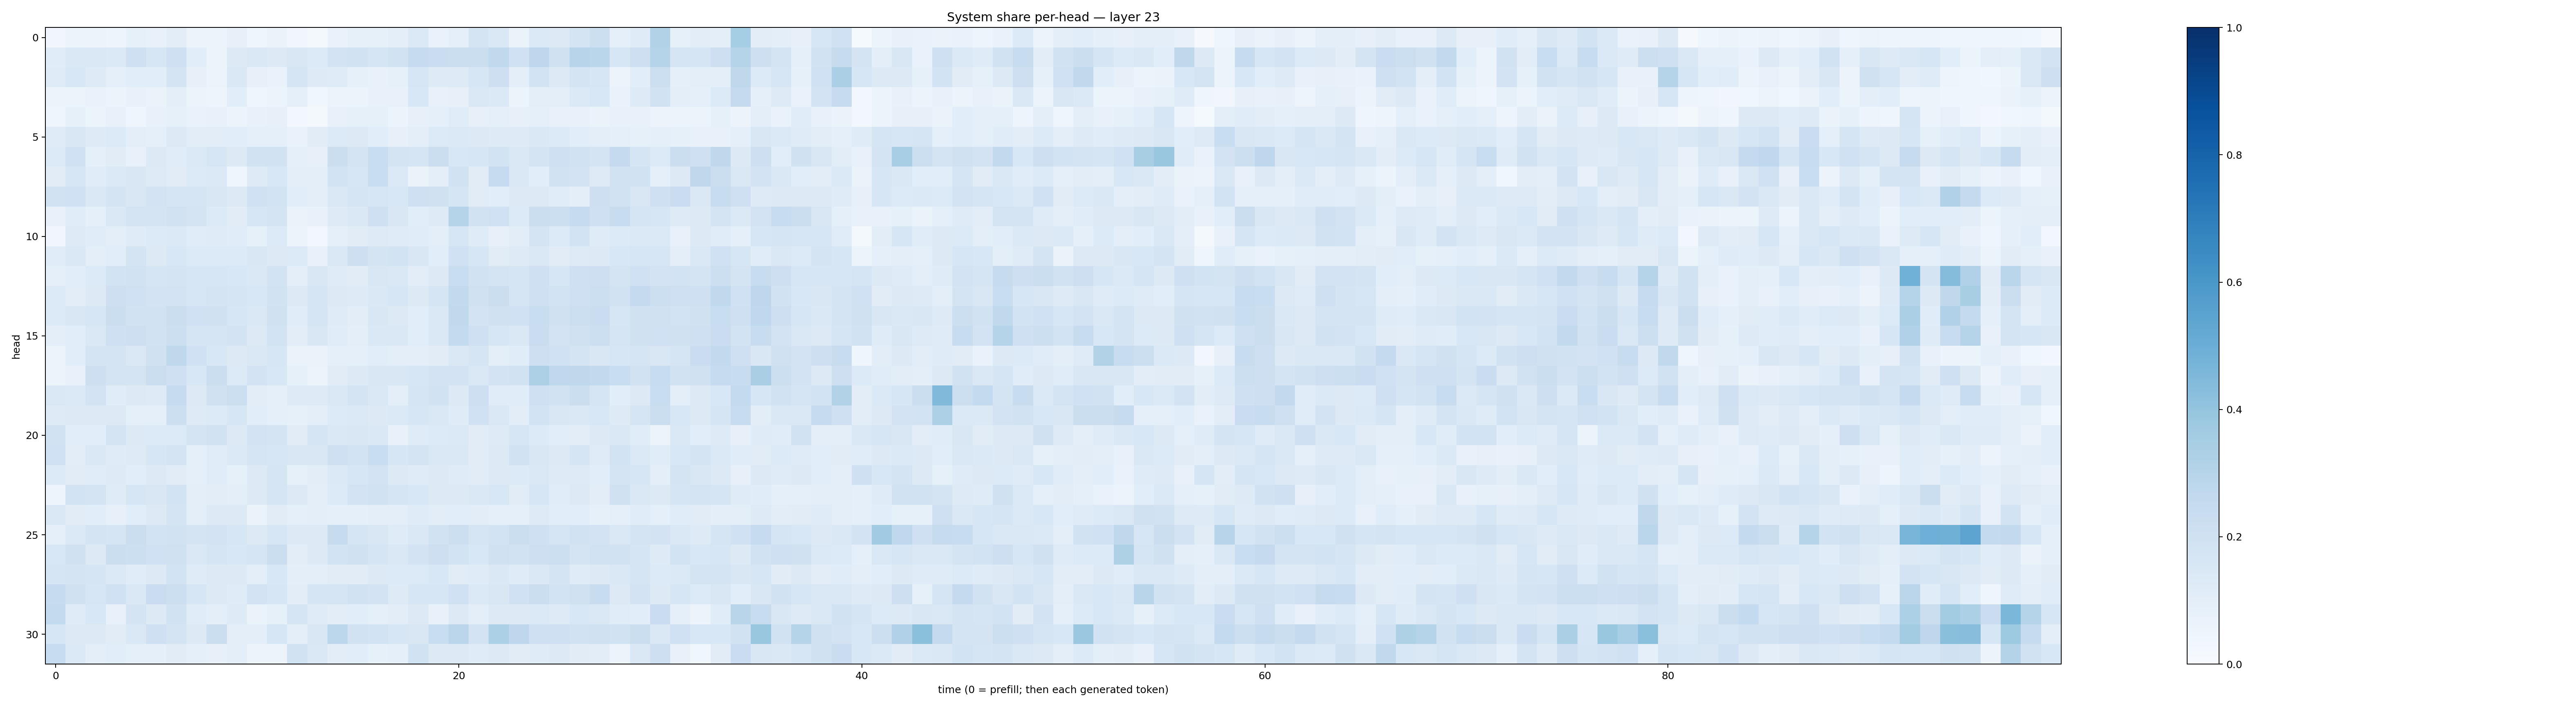

Data behind this chart, as committed beside it:
0.031547587, 0.05100916, 0.05529735, 0.050266057, 0.08238735, 0.07665789, 0.10187464, 0.055022426, 0.058452856, 0.07995844, 0.042336155, 0.06555581, 0.034348264, 0.018984903, 0.06830297, 0.08326594, 0.083249025, 0.100494236, 0.14022033, 0.06816603, 0.08892277, 0.17612845, 0.14071904, 0.06380067
0.1158, 0.1481, 0.148, 0.1388, 0.2089, 0.1592, 0.2064, 0.1071, 0.05933, 0.1277, 0.1422, 0.1252, 0.1519, 0.1331, 0.183, 0.1916, 0.1699, 0.1889, 0.2473, 0.2296, 0.2265, 0.2219, 0.2635, 0.2008
0.1182, 0.1529, 0.1242, 0.09288, 0.1081, 0.1061, 0.1731, 0.07948, 0.0611, 0.1422, 0.08034, 0.06681, 0.1663, 0.1218, 0.1181, 0.08516, 0.07806, 0.08505, 0.1573, 0.1248, 0.1236, 0.1638, 0.2116, 0.09621
0.06222, 0.05901, 0.06856, 0.05409, 0.07513, 0.06554, 0.1002, 0.059, 0.04726, 0.1065, 0.04184, 0.05215, 0.08839, 0.03885, 0.06234, 0.06189, 0.0726, 0.07778, 0.1527, 0.0722, 0.07864, 0.1445, 0.1398, 0.06151
0.04528, 0.08324, 0.05146, 0.07609, 0.04536, 0.07482, 0.08211, 0.0684, 0.07551, 0.06006, 0.07317, 0.07864, 0.02809, 0.02021, 0.07493, 0.08437, 0.0831, 0.059, 0.07957, 0.09018, 0.1166, 0.08123, 0.09023, 0.08037
0.1187, 0.1496, 0.1222, 0.1345, 0.09814, 0.09264, 0.1321, 0.103, 0.1047, 0.1084, 0.09045, 0.09283, 0.06813, 0.1122, 0.1348, 0.1265, 0.1066, 0.07956, 0.09516, 0.1364, 0.1381, 0.1324, 0.1235, 0.1247
0.1334, 0.1998, 0.09149, 0.1117, 0.07141, 0.1278, 0.117, 0.1404, 0.1585, 0.1322, 0.1909, 0.1901, 0.08695, 0.08173, 0.2206, 0.1783, 0.2342, 0.1757, 0.1706, 0.224, 0.1533, 0.1613, 0.184, 0.1478
0.1132, 0.1589, 0.1151, 0.138, 0.1515, 0.1212, 0.1124, 0.1365, 0.1385, 0.04214, 0.1211, 0.1539, 0.09407, 0.1003, 0.1846, 0.1619, 0.2306, 0.1384, 0.06507, 0.09859, 0.1911, 0.1127, 0.2498, 0.1441
0.19, 0.2025, 0.1425, 0.172, 0.1495, 0.1803, 0.169, 0.1699, 0.1512, 0.1278, 0.2003, 0.1866, 0.1056, 0.09994, 0.1422, 0.1711, 0.1625, 0.1552, 0.2051, 0.1986, 0.1687, 0.1119, 0.1079, 0.1288
0.0761, 0.1169, 0.08652, 0.1423, 0.1723, 0.1751, 0.189, 0.1729, 0.1345, 0.111, 0.163, 0.1786, 0.06591, 0.0764, 0.1246, 0.1419, 0.2089, 0.1489, 0.108, 0.1243, 0.3024, 0.1912, 0.1992, 0.1355
0.03448, 0.1242, 0.1151, 0.1004, 0.1206, 0.1363, 0.1377, 0.1167, 0.1174, 0.1144, 0.08561, 0.1346, 0.06055, 0.02758, 0.08975, 0.1131, 0.1213, 0.1207, 0.1134, 0.09412, 0.1639, 0.1196, 0.08096, 0.1034
0.116, 0.1424, 0.09864, 0.108, 0.1731, 0.1322, 0.1527, 0.1329, 0.1342, 0.1347, 0.1485, 0.1321, 0.1359, 0.07633, 0.1428, 0.2136, 0.1765, 0.1855, 0.1505, 0.1071, 0.1993, 0.1577, 0.1118, 0.1245
0.09095, 0.1094, 0.1358, 0.1838, 0.1938, 0.1705, 0.174, 0.1589, 0.158, 0.1557, 0.1443, 0.1869, 0.09601, 0.1514, 0.1185, 0.1124, 0.1489, 0.145, 0.1044, 0.1254, 0.2323, 0.19, 0.179, 0.1649
0.1342, 0.1029, 0.1313, 0.2146, 0.2002, 0.1819, 0.1797, 0.1592, 0.1784, 0.1656, 0.1532, 0.1943, 0.1316, 0.169, 0.1326, 0.1218, 0.1464, 0.159, 0.1298, 0.1646, 0.2587, 0.1956, 0.2256, 0.1678
0.1342, 0.1502, 0.1602, 0.2235, 0.1901, 0.19, 0.2263, 0.2017, 0.1977, 0.161, 0.1454, 0.1981, 0.1146, 0.1716, 0.1198, 0.1036, 0.1509, 0.129, 0.1056, 0.1431, 0.2652, 0.1825, 0.1981, 0.2001
0.09699, 0.1063, 0.1445, 0.2039, 0.2142, 0.1922, 0.2165, 0.1651, 0.1665, 0.1818, 0.1314, 0.1855, 0.1044, 0.1491, 0.1164, 0.09673, 0.1437, 0.1484, 0.1067, 0.1425, 0.2549, 0.2102, 0.164, 0.1472
0.05411, 0.1068, 0.1761, 0.1795, 0.1464, 0.1982, 0.2725, 0.1994, 0.156, 0.1315, 0.1477, 0.1579, 0.06625, 0.06298, 0.08868, 0.08714, 0.1091, 0.09888, 0.09383, 0.1114, 0.1453, 0.1643, 0.09896, 0.1162
0.05439, 0.07549, 0.2115, 0.1789, 0.1785, 0.2195, 0.2052, 0.1542, 0.2225, 0.1357, 0.1798, 0.1548, 0.08292, 0.05391, 0.11, 0.1257, 0.1515, 0.1485, 0.1621, 0.1805, 0.1827, 0.148, 0.1832, 0.1922
0.147, 0.1375, 0.1821, 0.1166, 0.1307, 0.1218, 0.2498, 0.1311, 0.1967, 0.2186, 0.1049, 0.08854, 0.1242, 0.1235, 0.1411, 0.1787, 0.1451, 0.09445, 0.1643, 0.1948, 0.132, 0.2136, 0.1148, 0.1156
0.1218, 0.1273, 0.1321, 0.1289, 0.09285, 0.08641, 0.2159, 0.1244, 0.1329, 0.1595, 0.1065, 0.09295, 0.08495, 0.09482, 0.1342, 0.1374, 0.1268, 0.1374, 0.1602, 0.1446, 0.1205, 0.1993, 0.1419, 0.1028
0.1931, 0.1084, 0.1069, 0.1754, 0.1314, 0.1347, 0.1343, 0.1793, 0.1906, 0.1269, 0.1834, 0.1725, 0.1113, 0.1693, 0.1444, 0.1493, 0.1484, 0.07459, 0.1206, 0.1349, 0.1405, 0.1126, 0.1224, 0.1581
0.203, 0.1029, 0.1419, 0.1181, 0.1233, 0.1632, 0.1795, 0.09239, 0.1166, 0.1394, 0.1661, 0.1607, 0.1516, 0.151, 0.2035, 0.1841, 0.2322, 0.1635, 0.1777, 0.1407, 0.1483, 0.1131, 0.1289, 0.1929
0.1364, 0.11, 0.1136, 0.1212, 0.1081, 0.1315, 0.1112, 0.09257, 0.1157, 0.08505, 0.1324, 0.1688, 0.08299, 0.1032, 0.137, 0.1581, 0.1835, 0.1252, 0.1183, 0.1264, 0.1193, 0.1129, 0.1323, 0.1365
0.04976, 0.1853, 0.1755, 0.1203, 0.1621, 0.1505, 0.1838, 0.09482, 0.103, 0.09892, 0.1251, 0.1668, 0.131, 0.09861, 0.1334, 0.1824, 0.1934, 0.169, 0.156, 0.1324, 0.1258, 0.1454, 0.1536, 0.1127
0.1469, 0.1123, 0.1064, 0.07963, 0.1078, 0.1294, 0.1777, 0.09574, 0.1323, 0.1309, 0.06459, 0.1111, 0.09106, 0.09701, 0.0874, 0.09036, 0.09634, 0.09798, 0.1174, 0.1047, 0.1056, 0.1029, 0.08804, 0.09116
0.08907, 0.1392, 0.1725, 0.1661, 0.2224, 0.1853, 0.1893, 0.1767, 0.1802, 0.1614, 0.1307, 0.1598, 0.1265, 0.1287, 0.2456, 0.1652, 0.1486, 0.1187, 0.1431, 0.1914, 0.2173, 0.1688, 0.1845, 0.223
0.1552, 0.1982, 0.1318, 0.2223, 0.2166, 0.2017, 0.199, 0.1473, 0.165, 0.154, 0.1653, 0.2241, 0.1038, 0.1307, 0.1869, 0.1962, 0.1682, 0.1428, 0.1832, 0.2117, 0.1865, 0.1553, 0.1955, 0.1896
0.1701, 0.1722, 0.1692, 0.1395, 0.1171, 0.1314, 0.1854, 0.1185, 0.1295, 0.1306, 0.09659, 0.1532, 0.09741, 0.09405, 0.1131, 0.1123, 0.132, 0.1355, 0.1361, 0.1554, 0.1131, 0.1197, 0.1434, 0.1204
0.248, 0.1955, 0.164, 0.2008, 0.1458, 0.2292, 0.2176, 0.1564, 0.1278, 0.1177, 0.1808, 0.1575, 0.1034, 0.1648, 0.168, 0.191, 0.1825, 0.1239, 0.1613, 0.1615, 0.2002, 0.1392, 0.1503, 0.203
0.2549, 0.1203, 0.154, 0.07578, 0.1789, 0.1257, 0.1892, 0.1152, 0.09761, 0.1213, 0.06519, 0.0826, 0.1717, 0.1185, 0.1025, 0.1072, 0.09236, 0.1047, 0.1326, 0.07176, 0.1272, 0.09996, 0.1316, 0.1266
0.1571, 0.1324, 0.1289, 0.112, 0.1457, 0.2097, 0.172, 0.13, 0.2254, 0.09808, 0.09403, 0.1571, 0.09566, 0.1487, 0.2783, 0.1909, 0.1852, 0.1635, 0.1496, 0.2322, 0.2838, 0.1829, 0.3311, 0.2745
0.2353, 0.1405, 0.09576, 0.1068, 0.08605, 0.08722, 0.112, 0.08651, 0.07992, 0.09911, 0.05724, 0.05815, 0.1903, 0.1459, 0.102, 0.1089, 0.08491, 0.09352, 0.1941, 0.1258, 0.1295, 0.1182, 0.1301, 0.1122
